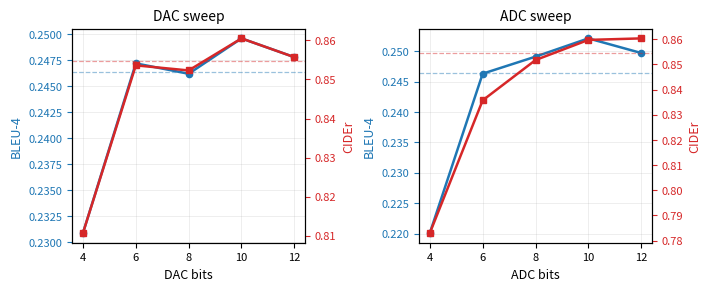
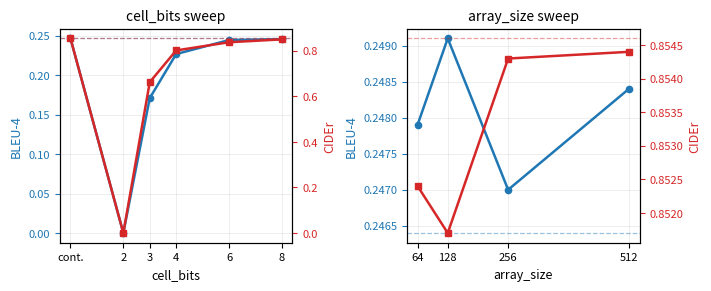
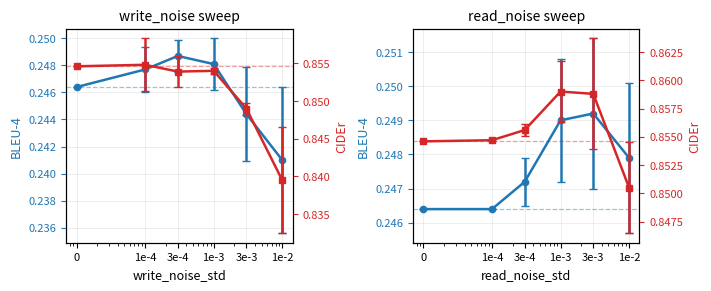
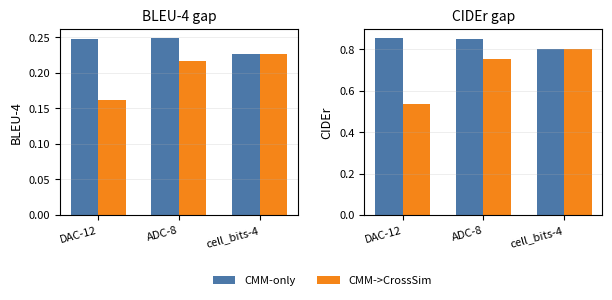

Here is the Python script that generated these plots, in order: (Note: this script raises an exception after producing the figures.)
"""Generate paper figures for CMM non-ideality sensitivity experiments.

运行示例:
    python -m src.plot_paper_figures
    python -m src.plot_paper_figures --output-dir figures --formats png,pdf
"""

from __future__ import annotations

import argparse
import csv
from pathlib import Path

import matplotlib.pyplot as plt
import numpy as np


BASELINE = {"bleu4": 0.2464, "cider": 0.8546}

# 真实实验结果，来源于 log/experiment_2026-05-25_cmm_dac_ablation.md。
DAC_SWEEP = {
    "bits": [12, 10, 8, 6, 4],
    "bleu4": [0.2478, 0.2496, 0.2462, 0.2472, 0.2309],
    "cider": [0.8557, 0.8605, 0.8523, 0.8536, 0.8107],
}

# 真实实验结果，来源于 log/experiment_2026-05-25_cmm_adc_ablation.md。
ADC_SWEEP = {
    "bits": [12, 10, 8, 6, 4],
    "bleu4": [0.2497, 0.2521, 0.2491, 0.2463, 0.2201],
    "cider": [0.8603, 0.8597, 0.8517, 0.8357, 0.7830],
}

# 真实实验结果，来源于 log/experiment_2026-05-25_cmm_cell_bits_ablation.md。
CELL_BITS_SWEEP = {
    "bits": [0, 2, 3, 4, 6, 8],
    "labels": ["cont.", "2", "3", "4", "6", "8"],
    "bleu4": [0.2464, 0.0, 0.1708, 0.2266, 0.2443, 0.2455],
    "cider": [0.8546, 0.0, 0.6624, 0.8018, 0.8377, 0.8503],
}

# 真实实验结果，来源于 log/experiment_2026-05-25_cmm_array_size_ablation.md。
# 注意：该结果非单调，因此保持真实折线波动，不做趋势化或平滑处理。
ARRAY_SIZE_SWEEP = {
    "sizes": [64, 128, 256, 512],
    "bleu4": [0.2479, 0.2491, 0.2470, 0.2484],
    "cider": [0.8524, 0.8517, 0.8543, 0.8544],
}

# 真实实验结果，来源于 log/experiment_2026-05-25_cmm_write_noise_ablation.md。
WRITE_NOISE_SWEEP = {
    "std": [0.0, 1e-4, 3e-4, 1e-3, 3e-3, 1e-2],
    "bleu4": [0.2464, 0.2477, 0.2487, 0.2481, 0.2444, 0.2410],
    "bleu4_err": [0.0, 0.0017, 0.0012, 0.0019, 0.0035, 0.0054],
    "cider": [0.8546, 0.8548, 0.8539, 0.8540, 0.8490, 0.8395],
    "cider_err": [0.0, 0.0035, 0.0021, 0.0004, 0.0008, 0.0070],
}

# 真实实验结果，来源于 log/experiment_2026-05-25_cmm_read_noise_ablation.md。
READ_NOISE_SWEEP = {
    "std": [0.0, 1e-4, 3e-4, 1e-3, 3e-3, 1e-2],
    "bleu4": [0.2464, 0.2464, 0.2472, 0.2490, 0.2492, 0.2479],
    "bleu4_err": [0.0, 0.0, 0.0007, 0.0018, 0.0022, 0.0022],
    "cider": [0.8546, 0.8547, 0.8556, 0.8590, 0.8588, 0.8505],
    "cider_err": [0.0, 0.0001, 0.0005, 0.0027, 0.0049, 0.0040],
}

# Fig. 7 只聚焦来源规划指定的三条最大 gap 路径。
GAP_DATA = [
    {
        "condition": "DAC-12",
        "cmm_bleu4": 0.2478,
        "crosssim_bleu4": 0.1614,
        "cmm_cider": 0.8557,
        "crosssim_cider": 0.5380,
    },
    {
        "condition": "ADC-8",
        "cmm_bleu4": 0.2491,
        "crosssim_bleu4": 0.2166,
        "cmm_cider": 0.8517,
        "crosssim_cider": 0.7542,
    },
    {
        "condition": "cell_bits-4",
        "cmm_bleu4": 0.2266,
        "crosssim_bleu4": 0.2262,
        "cmm_cider": 0.8018,
        "crosssim_cider": 0.8010,
    },
]


def configure_style() -> None:
    """设置论文图的统一风格。"""
    plt.rcParams.update(
        {
            "figure.dpi": 160,
            "savefig.dpi": 300,
            "font.size": 9,
            "axes.titlesize": 10,
            "axes.labelsize": 9,
            "legend.fontsize": 8,
            "xtick.labelsize": 8,
            "ytick.labelsize": 8,
            "axes.linewidth": 0.8,
            "pdf.fonttype": 42,
            "ps.fonttype": 42,
        }
    )


def save_figure(fig: plt.Figure, output_dir: Path, stem: str, formats: list[str]) -> None:
    """保存 PNG/PDF 等多种格式。"""
    for fmt in formats:
        fig.savefig(output_dir / f"{stem}.{fmt}", bbox_inches="tight")
    plt.close(fig)


def plot_dual_metric_line(
    ax: plt.Axes,
    x: list[float],
    bleu4: list[float],
    cider: list[float],
    xlabel: str,
    title: str,
    xticklabels: list[str] | None = None,
    log_x: bool = False,
    bleu4_err: list[float] | None = None,
    cider_err: list[float] | None = None,
) -> tuple[plt.Axes, plt.Axes]:
    """在同一子图中用双纵轴画 BLEU-4 与 CIDEr。"""
    color_bleu = "#1f77b4"
    color_cider = "#d62728"

    ax2 = ax.twinx()
    if log_x:
        # log 轴不能显示 0，用一个很小的左端点表示 no noise，并单独标注。
        plot_x = [1e-5 if value == 0 else value for value in x]
        ax.set_xscale("log")
        ax.set_xticks(plot_x)
        ax.set_xticklabels(["0", "1e-4", "3e-4", "1e-3", "3e-3", "1e-2"])
    else:
        plot_x = x
        ax.set_xticks(plot_x)
        if xticklabels:
            ax.set_xticklabels(xticklabels)

    line_kwargs = {"linewidth": 1.8, "markersize": 4.5, "capsize": 3}
    ax.errorbar(
        plot_x,
        bleu4,
        yerr=bleu4_err,
        color=color_bleu,
        marker="o",
        label="BLEU-4",
        **line_kwargs,
    )
    ax2.errorbar(
        plot_x,
        cider,
        yerr=cider_err,
        color=color_cider,
        marker="s",
        label="CIDEr",
        **line_kwargs,
    )

    ax.axhline(BASELINE["bleu4"], color=color_bleu, linestyle="--", linewidth=0.9, alpha=0.45)
    ax2.axhline(BASELINE["cider"], color=color_cider, linestyle="--", linewidth=0.9, alpha=0.45)
    ax.set_xlabel(xlabel)
    ax.set_ylabel("BLEU-4", color=color_bleu)
    ax2.set_ylabel("CIDEr", color=color_cider)
    ax.tick_params(axis="y", colors=color_bleu)
    ax2.tick_params(axis="y", colors=color_cider)
    ax.set_title(title)
    ax.grid(True, axis="both", alpha=0.25, linewidth=0.6)
    return ax, ax2


def make_fig4(output_dir: Path, formats: list[str]) -> None:
    """Fig. 4: DAC/ADC precision sensitivity."""
    fig, axes = plt.subplots(1, 2, figsize=(7.0, 2.8), constrained_layout=True)
    plot_dual_metric_line(
        axes[0],
        DAC_SWEEP["bits"],
        DAC_SWEEP["bleu4"],
        DAC_SWEEP["cider"],
        "DAC bits",
        "DAC sweep",
    )
    plot_dual_metric_line(
        axes[1],
        ADC_SWEEP["bits"],
        ADC_SWEEP["bleu4"],
        ADC_SWEEP["cider"],
        "ADC bits",
        "ADC sweep",
    )
    save_figure(fig, output_dir, "fig4_dac_adc_precision_sensitivity", formats)


def make_fig5(output_dir: Path, formats: list[str]) -> None:
    """Fig. 5: cell_bits / array_size sensitivity."""
    fig, axes = plt.subplots(1, 2, figsize=(7.0, 2.8), constrained_layout=True)
    plot_dual_metric_line(
        axes[0],
        CELL_BITS_SWEEP["bits"],
        CELL_BITS_SWEEP["bleu4"],
        CELL_BITS_SWEEP["cider"],
        "cell_bits",
        "cell_bits sweep",
        xticklabels=CELL_BITS_SWEEP["labels"],
    )
    plot_dual_metric_line(
        axes[1],
        ARRAY_SIZE_SWEEP["sizes"],
        ARRAY_SIZE_SWEEP["bleu4"],
        ARRAY_SIZE_SWEEP["cider"],
        "array_size",
        "array_size sweep",
        xticklabels=[str(size) for size in ARRAY_SIZE_SWEEP["sizes"]],
    )
    save_figure(fig, output_dir, "fig5_cell_bits_array_size_sensitivity", formats)


def make_fig6(output_dir: Path, formats: list[str]) -> None:
    """Fig. 6: write_noise / read_noise sensitivity."""
    fig, axes = plt.subplots(1, 2, figsize=(7.0, 2.8), constrained_layout=True)
    plot_dual_metric_line(
        axes[0],
        WRITE_NOISE_SWEEP["std"],
        WRITE_NOISE_SWEEP["bleu4"],
        WRITE_NOISE_SWEEP["cider"],
        "write_noise_std",
        "write_noise sweep",
        log_x=True,
        bleu4_err=WRITE_NOISE_SWEEP["bleu4_err"],
        cider_err=WRITE_NOISE_SWEEP["cider_err"],
    )
    plot_dual_metric_line(
        axes[1],
        READ_NOISE_SWEEP["std"],
        READ_NOISE_SWEEP["bleu4"],
        READ_NOISE_SWEEP["cider"],
        "read_noise_std",
        "read_noise sweep",
        log_x=True,
        bleu4_err=READ_NOISE_SWEEP["bleu4_err"],
        cider_err=READ_NOISE_SWEEP["cider_err"],
    )
    save_figure(fig, output_dir, "fig6_write_read_noise_sensitivity", formats)


def make_fig7(output_dir: Path, formats: list[str]) -> None:
    """Fig. 7: CMM-only vs CMM->CrossSim gap."""
    fig, axes = plt.subplots(1, 2, figsize=(7.0, 3.1))
    fig.subplots_adjust(bottom=0.28, wspace=0.28)
    x = np.arange(len(GAP_DATA))
    width = 0.34
    labels = [row["condition"] for row in GAP_DATA]
    legend_handles = None
    legend_labels = None

    for ax, metric, ylabel, title in [
        (axes[0], "bleu4", "BLEU-4", "BLEU-4 gap"),
        (axes[1], "cider", "CIDEr", "CIDEr gap"),
    ]:
        cmm = [row[f"cmm_{metric}"] for row in GAP_DATA]
        crosssim = [row[f"crosssim_{metric}"] for row in GAP_DATA]
        ax.bar(x - width / 2, cmm, width, label="CMM-only", color="#4c78a8")
        ax.bar(x + width / 2, crosssim, width, label="CMM->CrossSim", color="#f58518")
        ax.set_xticks(x)
        ax.set_xticklabels(labels, rotation=15, ha="right")
        ax.set_ylabel(ylabel)
        ax.set_title(title)
        ax.grid(True, axis="y", alpha=0.25, linewidth=0.6)
        if legend_handles is None:
            legend_handles, legend_labels = ax.get_legend_handles_labels()

    # 共享图例放在底部预留区域，避免遮挡柱状图主体和 x 轴标签。
    fig.legend(
        legend_handles,
        legend_labels,
        frameon=False,
        ncol=2,
        loc="lower center",
        bbox_to_anchor=(0.5, 0.02),
    )

    save_figure(fig, output_dir, "fig7_cmm_only_vs_cmm_crosssim_gap", formats)


def read_spice_validation(csv_path: Path) -> list[dict[str, float | str]]:
    """读取 ngspice 校验 CSV，避免手工复制能耗数值。"""
    with csv_path.open(newline="", encoding="utf-8") as file:
        rows = list(csv.DictReader(file))
    return [
        {
            "tile_rank": row["tile_rank"],
            "analytical_pj": float(row["representative_vector_analytic_energy_j"]) * 1e12,
            "spice_pj": float(row["spice_integrated_energy_j"]) * 1e12,
            "relative_error_percent": float(row["relative_error"]) * 100.0,
        }
        for row in rows
    ]


def make_fig10(output_dir: Path, formats: list[str], spice_csv: Path) -> None:
    """Fig. 10: analytical vs ngspice tile energy validation."""
    data = read_spice_validation(spice_csv)
    labels = [str(row["tile_rank"]) for row in data]
    x = np.arange(len(labels))
    width = 0.34

    fig, ax = plt.subplots(figsize=(4.4, 3.0), constrained_layout=True)
    ax2 = ax.twinx()
    analytical = [float(row["analytical_pj"]) for row in data]
    spice = [float(row["spice_pj"]) for row in data]
    rel_err = [float(row["relative_error_percent"]) for row in data]

    ax.bar(x - width / 2, analytical, width, label="Analytical energy", color="#4c78a8")
    ax.bar(x + width / 2, spice, width, label="SPICE energy", color="#f58518")
    ax2.plot(x, rel_err, color="#2ca02c", marker="o", linewidth=1.8, label="Relative error")

    ax.set_xticks(x)
    ax.set_xticklabels(labels)
    ax.set_xlabel("Tile rank")
    ax.set_ylabel("Energy (pJ)")
    ax2.set_ylabel("Relative error (%)", color="#2ca02c")
    ax2.tick_params(axis="y", colors="#2ca02c")
    ax.set_title("Analytical vs ngspice tile energy")
    ax.grid(True, axis="y", alpha=0.25, linewidth=0.6)

    handles1, labels1 = ax.get_legend_handles_labels()
    handles2, labels2 = ax2.get_legend_handles_labels()
    ax.legend(handles1 + handles2, labels1 + labels2, frameon=False, loc="upper left")
    save_figure(fig, output_dir, "fig10_analytical_vs_ngspice_tile_energy", formats)


def parse_args() -> argparse.Namespace:
    parser = argparse.ArgumentParser(description=__doc__)
    parser.add_argument("--output-dir", type=Path, default=Path("figures"))
    parser.add_argument("--formats", default="png,pdf", help="Comma-separated formats, e.g. png,pdf")
    parser.add_argument(
        "--spice-validation-csv",
        type=Path,
        default=Path("experiments/spice/results/cmm_crosssim_read_energy/spice_validation.csv"),
    )
    return parser.parse_args()


def main() -> None:
    args = parse_args()
    output_dir = args.output_dir
    output_dir.mkdir(parents=True, exist_ok=True)
    formats = [item.strip().lstrip(".") for item in args.formats.split(",") if item.strip()]

    configure_style()
    make_fig4(output_dir, formats)
    make_fig5(output_dir, formats)
    make_fig6(output_dir, formats)
    make_fig7(output_dir, formats)
    make_fig10(output_dir, formats, args.spice_validation_csv)
    print(f"Saved figures to {output_dir.resolve()}")


if __name__ == "__main__":
    main()
